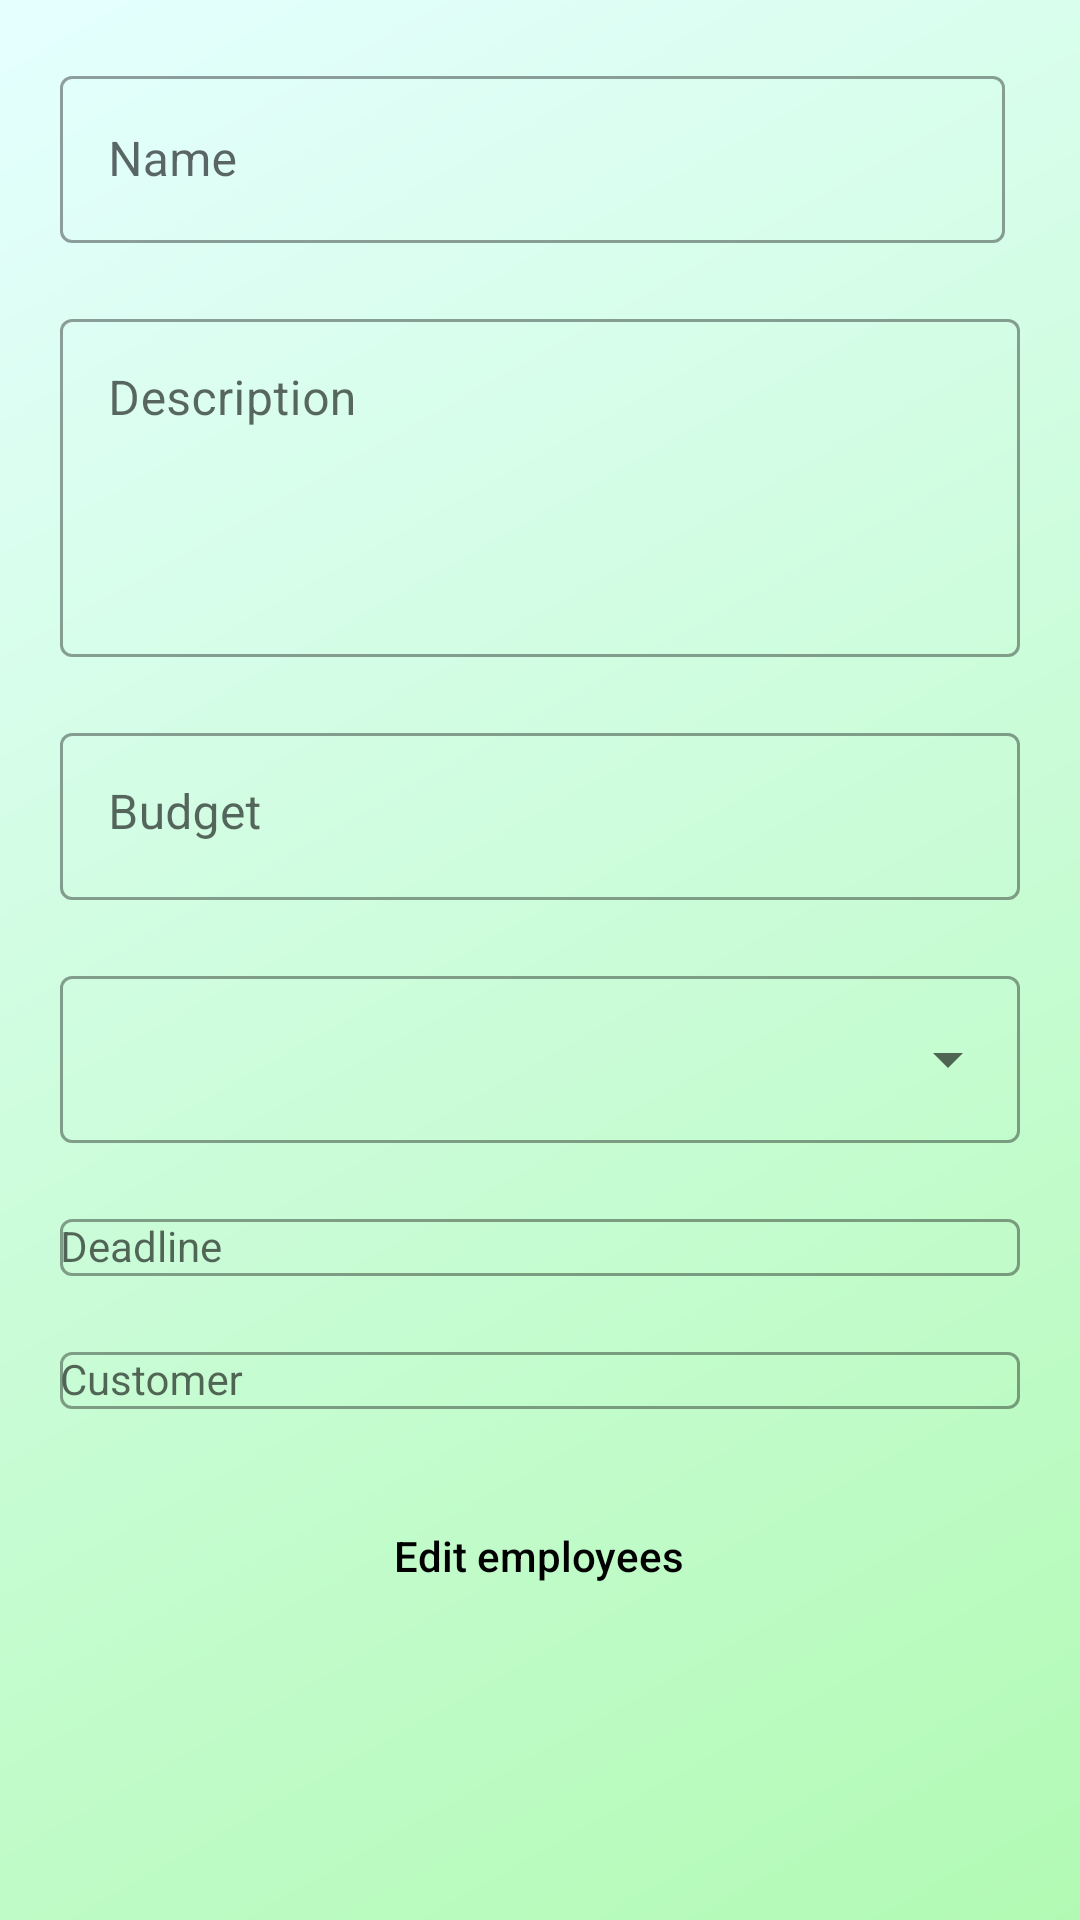

Here is an Android app screen rendered from its layout file. Give the layout XML and the strings, colors and styles it references.
<!-- AndroidManifest.xml: application theme Theme.CompanyManagement.Login -->
<!-- res/layout/fragment_change_project.xml -->
<?xml version="1.0" encoding="utf-8"?>
<androidx.core.widget.NestedScrollView xmlns:android="http://schemas.android.com/apk/res/android"
    android:layout_width="match_parent"
    android:layout_height="match_parent"
    xmlns:app="http://schemas.android.com/apk/res-auto"
    android:paddingStart="20dp"
    android:paddingEnd="20dp">

    <LinearLayout
        android:layout_width="match_parent"
        android:layout_height="wrap_content"
        android:orientation="vertical"
        android:layout_marginTop="20dp">

        <com.google.android.material.textfield.TextInputLayout
            style="@style/Widget.MaterialComponents.TextInputLayout.OutlinedBox"
            android:id="@+id/name_layout"
            android:layout_width="match_parent"
            android:layout_height="wrap_content"
            android:layout_marginEnd="5dp">

            <com.google.android.material.textfield.TextInputEditText
                android:id="@+id/name_editText"
                android:layout_width="match_parent"
                android:layout_height="wrap_content"
                android:hint="@string/name" />

        </com.google.android.material.textfield.TextInputLayout>

        <com.google.android.material.textfield.TextInputLayout
            android:id="@+id/description_layout"
            style="@style/Widget.MaterialComponents.TextInputLayout.OutlinedBox"
            android:layout_width="match_parent"
            android:layout_height="wrap_content"
            android:layout_marginTop="20dp">

            <com.google.android.material.textfield.TextInputEditText
                android:id="@+id/description_editText"
                android:layout_width="match_parent"
                android:layout_height="wrap_content"
                android:minLines="4"
                android:gravity="top"
                android:hint="@string/description" />

        </com.google.android.material.textfield.TextInputLayout>

        <com.google.android.material.textfield.TextInputLayout
            android:id="@+id/budget_layout"
            style="@style/Widget.MaterialComponents.TextInputLayout.OutlinedBox"
            android:layout_width="match_parent"
            android:layout_height="wrap_content"
            android:layout_marginTop="20dp"
            app:endIconMode="custom"
            app:endIconDrawable="@drawable/ic_money">

            <com.google.android.material.textfield.TextInputEditText
                android:id="@+id/budget_editText"
                android:layout_width="match_parent"
                android:layout_height="wrap_content"
                android:gravity="top"
                android:inputType="numberDecimal"
                android:hint="@string/budget" />

        </com.google.android.material.textfield.TextInputLayout>

        <com.google.android.material.textfield.TextInputLayout
            android:id="@+id/dropdown_layout"
            style="@style/Widget.MaterialComponents.TextInputLayout.OutlinedBox.ExposedDropdownMenu"
            android:layout_width="match_parent"
            android:layout_height="wrap_content"
            android:layout_marginTop="20dp">

            <AutoCompleteTextView
                android:id="@+id/dropdown"
                android:layout_width="match_parent"
                android:layout_height="wrap_content"
                android:inputType="none" />

        </com.google.android.material.textfield.TextInputLayout>

        <com.google.android.material.textfield.TextInputLayout
            style="@style/Widget.MaterialComponents.TextInputLayout.OutlinedBox"
            android:id="@+id/deadline_layout"
            android:layout_width="match_parent"
            android:layout_height="wrap_content"
            android:layout_marginTop="20dp">

            <AutoCompleteTextView
                style="@style/Widget.MaterialComponents.TextInputLayout.OutlinedBox.ExposedDropdownMenu"
                android:id="@+id/deadline_editText"
                android:layout_width="match_parent"
                android:layout_height="wrap_content"
                android:inputType="none"
                android:focusable="false"
                android:hint="@string/deadline" />

        </com.google.android.material.textfield.TextInputLayout>

        <com.google.android.material.textfield.TextInputLayout
            android:id="@+id/customer_name_layout"
            style="@style/Widget.MaterialComponents.TextInputLayout.OutlinedBox"
            android:layout_width="match_parent"
            android:layout_height="wrap_content"
            android:layout_marginTop="20dp">

            <AutoCompleteTextView
                style="@style/Widget.MaterialComponents.TextInputLayout.OutlinedBox.ExposedDropdownMenu"
                android:id="@+id/customer_name_editText"
                android:layout_width="match_parent"
                android:layout_height="wrap_content"
                android:inputType="none"
                android:focusable="false"
                android:hint="@string/customer" />

        </com.google.android.material.textfield.TextInputLayout>

        <androidx.recyclerview.widget.RecyclerView
            android:id="@+id/employees_recyclerView"
            android:layout_width="match_parent"
            android:layout_height="wrap_content"
            android:layout_marginTop="10dp"
            android:nestedScrollingEnabled="false" />

        <Button
            android:id="@+id/edit_employees_button"
            android:layout_width="wrap_content"
            android:layout_height="wrap_content"
            android:layout_marginTop="15dp"
            android:layout_marginBottom="20dp"
            android:background="@drawable/bg_button_rounded"
            android:textAllCaps="false"
            android:text="@string/edit_employees"
            android:layout_gravity="center" />

    </LinearLayout>

</androidx.core.widget.NestedScrollView>
<!-- resources referenced by this layout -->
<resources>
  <string name="budget">Budget</string>
  <string name="customer">Customer</string>
  <string name="deadline">Deadline</string>
  <string name="description">Description</string>
  <string name="edit_employees">Edit employees</string>
  <string name="name">Name</string>
  <style name="Theme.CompanyManagement.Login">
          <item name="android:windowLightStatusBar">true</item>
          <item name="android:statusBarColor" tools:targetApi="l">@android:color/transparent</item>
          <item name="android:windowBackground">@drawable/bg_login_gradient</item>
      </style>
  <!-- drawable bg_login_gradient (drawable) -->
  <?xml version="1.0" encoding="utf-8"?>
  <shape xmlns:android="http://schemas.android.com/apk/res/android">
  
      <gradient android:type="linear"
          android:angle="135"
          android:startColor="@color/colorPrimaryLight"
          android:endColor="@color/colorSecondaryLight" />
  
  </shape>
  <color name="colorPrimaryLight">#b2fab4</color>
  <color name="colorSecondaryLight">#e5ffff</color>
</resources>
